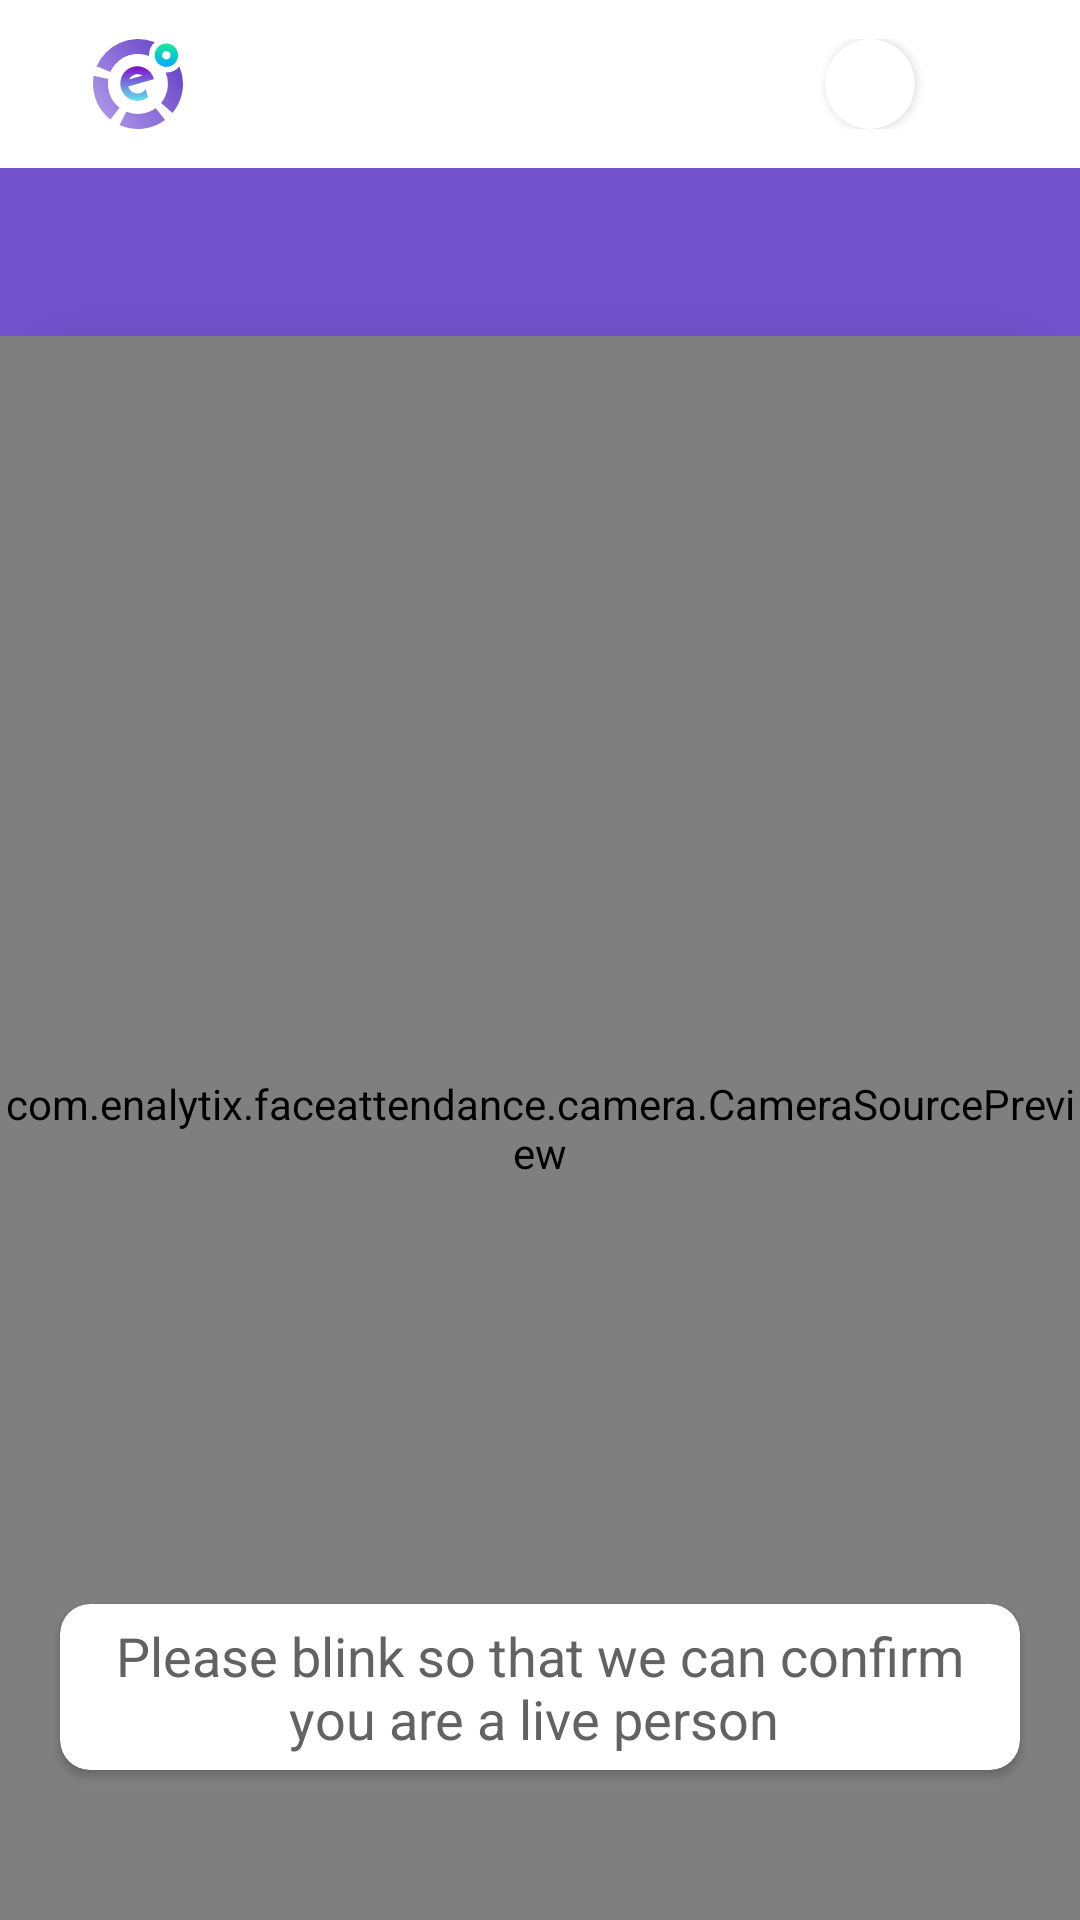

Write the Android layout XML for this screen, with the resource values it uses.
<!-- AndroidManifest.xml: application theme Theme.FaceAttendance -->
<!-- res/layout/activity_record_attendance.xml -->
<?xml version="1.0" encoding="utf-8"?>
<RelativeLayout xmlns:android="http://schemas.android.com/apk/res/android"
    xmlns:app="http://schemas.android.com/apk/res-auto"
    xmlns:tools="http://schemas.android.com/tools"
    android:layout_width="match_parent"
    android:layout_height="match_parent"
    tools:context=".activities.RecordAttendanceActivity"
    android:id="@+id/parent"
    android:background="@color/primary"
    >

    <RelativeLayout
        android:id="@+id/headerView"
        android:layout_width="match_parent"
        android:layout_height="?actionBarSize"
        >

        <com.google.android.material.appbar.AppBarLayout
            android:layout_width="match_parent"
            android:layout_height="wrap_content"
            android:layout_centerVertical="true"
            android:theme="@style/AppTheme.AppBarOverlay">

            <androidx.appcompat.widget.Toolbar
                android:id="@+id/toolbar"
                android:layout_width="match_parent"
                android:layout_height="match_parent"
                android:background="@color/white"
                android:theme="@style/ThemeOverlay.AppCompat.Dark.ActionBar"
                app:menu="@menu/top_menues"
                app:popupTheme="@style/AppTheme.PopupOverlay">

                <RelativeLayout
                    android:layout_width="match_parent"
                    android:layout_height="wrap_content">

                    <ImageView
                        android:layout_width="@dimen/emp_home_app_logo_size"
                        android:layout_height="@dimen/emp_home_app_logo_size"

                        android:layout_marginStart="@dimen/emp_home_margin_h"
                        android:src="@drawable/ic_logo_icon" />

                    <androidx.cardview.widget.CardView
                        android:layout_width="@dimen/emp_home_profile_pic"
                        android:layout_height="@dimen/emp_home_profile_pic"
                        android:layout_alignParentEnd="true"
                        android:layout_centerVertical="true"
                        android:layout_marginEnd="@dimen/emp_home_margin_r_h"
                        app:cardCornerRadius="@dimen/home_profile_round_radius"
                        app:cardBackgroundColor="@color/white"
                        >
                        <ImageView
                            android:id="@+id/profilePicture"
                            android:layout_width="match_parent"
                            android:layout_height="match_parent"

                            />
                    </androidx.cardview.widget.CardView>

                </RelativeLayout>
            </androidx.appcompat.widget.Toolbar>

        </com.google.android.material.appbar.AppBarLayout>

    </RelativeLayout>

    <RelativeLayout
        android:id="@+id/siteNameheader"
        android:layout_below="@+id/headerView"
        android:layout_width="match_parent"
        android:layout_height="?actionBarSize">
        <TextView
            android:id="@+id/siteTitle"
            android:layout_width="wrap_content"
            android:layout_height="wrap_content"
            android:layout_centerInParent="true"
            android:textColor="@color/white"
            />
    </RelativeLayout>

    <RelativeLayout
        android:id="@+id/mainContainer"
        android:layout_below="@+id/siteNameheader"
        android:layout_width="match_parent"
        android:layout_height="match_parent"
        android:background="@drawable/home_round_background"
        android:backgroundTint="@color/black"
        android:elevation="@dimen/home_container_round_elevation"
        >

        <com.enalytix.faceattendance.camera.CameraSourcePreview
            android:id="@+id/preview"
            android:screenReaderFocusable="true"
            android:layout_marginBottom="0dp"
            android:layout_marginTop="0dp"
            android:layout_width="match_parent"
            android:layout_height="match_parent"

            >

        <com.enalytix.faceattendance.camera.GraphicOverlay
            android:id="@+id/faceOverlay"

            android:layout_width="match_parent"
            android:layout_height="match_parent" />


        </com.enalytix.faceattendance.camera.CameraSourcePreview>



        <RelativeLayout
            android:id="@+id/buttonContainer"
            android:visibility="gone"
            android:layout_width="match_parent"
            android:layout_height="50dp"
            android:layout_alignParentBottom="true"
            android:layout_marginBottom="@dimen/re_att_capture_button_margin_v"
            >













            <com.google.android.material.button.MaterialButton
                android:id="@+id/cancelButton"
                android:layout_width="@dimen/re_att_cancel_button_width"
                android:layout_height="@dimen/login_button_height"
                android:layout_marginStart="@dimen/re_att_cancel_button_margin_h"
                android:text="X"
                android:textSize="@dimen/re_att_capture_text"
                app:cornerRadius="@dimen/login_button_corner"
                android:textColor="@color/white"
                />
            <RelativeLayout
                android:layout_toRightOf="@+id/cancelButton"
                android:layout_marginStart="@dimen/re_att_capture_button_margin_h"
                android:layout_marginEnd="@dimen/re_att_capture_button_margin_h"
                android:layout_width="wrap_content"
                android:layout_height="wrap_content"
                android:layout_alignParentBottom="true"
                >










                <com.google.android.material.button.MaterialButton
                    android:id="@+id/captureButton"
                    android:layout_width="match_parent"
                    android:layout_height="@dimen/login_button_height"
                    android:text="@string/re_att_capture_button"
                    android:textSize="@dimen/re_att_capture_text"
                    app:cornerRadius="@dimen/login_button_corner"
                    android:textColor="@color/white"
                    />

                <RelativeLayout
                    android:id="@+id/progressContainer"
                    android:layout_width="match_parent"
                    android:layout_height="wrap_content"
                    android:visibility="gone"

                    >
                    <com.google.android.material.progressindicator.LinearProgressIndicator
                        android:id="@+id/progressIndicator"
                        android:layout_centerInParent="true"
                        android:indeterminate="false"
                        android:progress="0"
                        android:layout_width="match_parent"
                        android:layout_height="wrap_content"
                        app:trackColor="@color/primary_var"
                        app:trackCornerRadius="@dimen/login_button_corner"
                        app:trackThickness="50dp"

                        />
                    <TextView
                        android:id="@+id/scanningText"
                        android:layout_width="wrap_content"
                        android:layout_height="wrap_content"
                        android:text="@string/re_att_progress_text"
                        android:textColor="@color/white"
                        android:textSize="@dimen/re_att_scanning_text"
                        android:layout_centerInParent="true"
                        />
                </RelativeLayout>


            </RelativeLayout>

        </RelativeLayout>

        <androidx.cardview.widget.CardView
            android:id="@+id/labelCard"
            android:layout_width="wrap_content"
            android:layout_height="wrap_content"
            android:layout_centerHorizontal="true"
            android:layout_alignParentBottom="true"
            android:layout_marginBottom="50dp"
            app:cardCornerRadius="10dp"
            android:layout_marginStart="20dp"
            android:layout_marginEnd="20dp"
            app:cardBackgroundColor="@color/white"
            >
            <RelativeLayout
                android:layout_width="match_parent"
                android:layout_height="match_parent"
                android:layout_marginStart="10dp"
                android:layout_marginEnd="10dp"
                android:layout_marginTop="5dp"
                android:layout_marginBottom="5dp"

                >
                <TextView
                    android:layout_width="wrap_content"
                    android:layout_height="wrap_content"
                    android:layout_centerInParent="true"
                    android:textAlignment="center"
                    android:text="Please blink so that we can confirm you are a live person "
                    android:textSize="18sp"
                    android:textColor="@color/grey"
                    />
            </RelativeLayout>

        </androidx.cardview.widget.CardView>













    </RelativeLayout>
</RelativeLayout>
<!-- resources referenced by this layout -->
<resources>
  <color name="black">#FF000000</color>
  <color name="grey">#626262</color>
  <color name="primary">#7252CD</color>
  <color name="primary_var">#2b2246</color>
  <color name="white">#FFFFFFFF</color>
  <dimen name="emp_home_app_logo_size">30dp</dimen>
  <dimen name="emp_home_margin_h">15dp</dimen>
  <dimen name="emp_home_margin_r_h">15dp</dimen>
  <dimen name="emp_home_profile_pic">30dp</dimen>
  <dimen name="home_container_round_elevation">10dp</dimen>
  <dimen name="home_profile_round_radius">15dp</dimen>
  <dimen name="login_button_corner">10dp</dimen>
  <dimen name="login_button_height">50dp</dimen>
  <dimen name="re_att_cancel_button_height">50dp</dimen>
  <dimen name="re_att_cancel_button_margin_h">20dp</dimen>
  <dimen name="re_att_cancel_button_width">60dp</dimen>
  <dimen name="re_att_capture_button_height">50dp</dimen>
  <dimen name="re_att_capture_button_margin_h">20dp</dimen>
  <dimen name="re_att_capture_button_margin_v">50dp</dimen>
  <dimen name="re_att_capture_text">15sp</dimen>
  <dimen name="re_att_scanning_text">20sp</dimen>
  <!-- drawable button_corners (drawable) -->
  <?xml version="1.0" encoding="utf-8"?>
  <shape xmlns:android="http://schemas.android.com/apk/res/android"
      android:shape="rectangle">
  
  
      <solid android:color="@color/primary" />
  
  
      <corners android:radius="@dimen/login_button_corner"/>
  
  </shape>
  <!-- drawable home_round_background (drawable) -->
  <?xml version="1.0" encoding="utf-8"?>
  <shape xmlns:android="http://schemas.android.com/apk/res/android"
      android:shape="rectangle">
  
  
      <solid android:color="@android:color/white" />
  
  
      <corners
          android:topLeftRadius="@dimen/home_container_round_radius"
          android:topRightRadius="@dimen/home_container_round_radius" />
  
  </shape>
  <!-- drawable ic_logo_icon: vector/xml drawable (drawable, 3016 chars, omitted) -->
  <string name="re_att_capture_button">Capture</string>
  <string name="re_att_progress_text">Scanning…</string>
  <style name="AppTheme.AppBarOverlay" parent="ThemeOverlay.AppCompat.Dark.ActionBar" />
  <style name="AppTheme.PopupOverlay" parent="ThemeOverlay.AppCompat.Light" />
  <style name="Theme.FaceAttendance" parent="Theme.MaterialComponents.DayNight.NoActionBar">
  
  
          
  
          <item name="colorPrimary">@color/primary</item>
  
          <item name="colorPrimaryVariant">@color/primary_var</item>
          <item name="colorOnPrimary">@color/white</item>
          
  
          <item name="colorSecondary">@color/secondary</item>
  
          <item name="colorSecondaryVariant">@color/secondary_var</item>
          <item name="colorOnSecondary">@color/black</item>
          
  
          <item name="android:statusBarColor">@color/white</item>
          
      </style>
  <dimen name="home_container_round_radius">40dp</dimen>
  <color name="secondary">#76AA3B</color>
  <color name="secondary_var">#76AA3B</color>
</resources>
